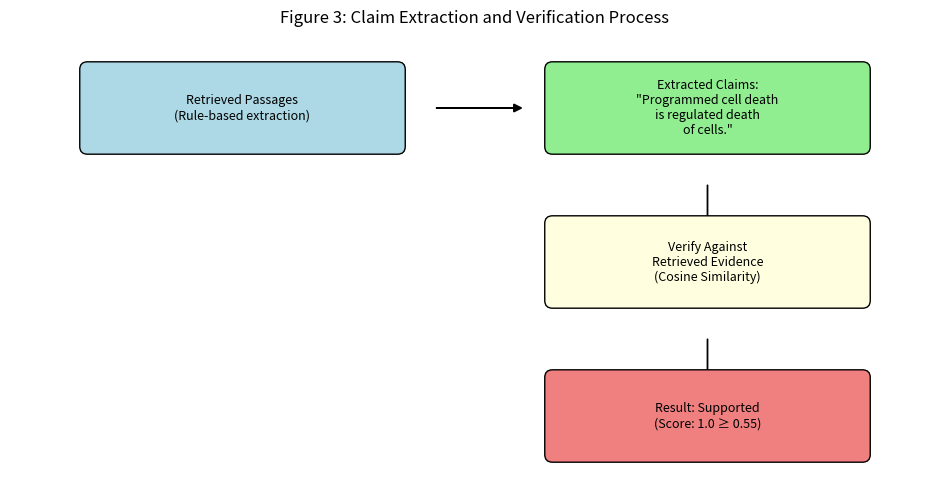

Python code for this plot:
import matplotlib.pyplot as plt
import matplotlib.patches as patches

fig, ax = plt.subplots(figsize=(12, 6))
ax.set_xlim(0, 12)
ax.set_ylim(0, 6)
ax.axis('off')

# Retrieved Passages box
rect1 = patches.FancyBboxPatch((1, 4.5), 4, 1, boxstyle="round,pad=0.1", edgecolor='black', facecolor='lightblue')
ax.add_patch(rect1)
ax.text(3, 5, "Retrieved Passages\n(Rule-based extraction)", ha='center', va='center', fontsize=9)

# Arrow
ax.arrow(5.5, 5, 1, 0, head_width=0.1, head_length=0.1, fc='black', ec='black')

# Extracted Claims box
rect2 = patches.FancyBboxPatch((7, 4.5), 4, 1, boxstyle="round,pad=0.1", edgecolor='black', facecolor='lightgreen')
ax.add_patch(rect2)
ax.text(9, 5, "Extracted Claims:\n\"Programmed cell death\nis regulated death\nof cells.\"", ha='center', va='center', fontsize=9)

# Down arrow
ax.arrow(9, 4, 0, -1, head_width=0.1, head_length=0.1, fc='black', ec='black')

# Verification box
rect3 = patches.FancyBboxPatch((7, 2.5), 4, 1, boxstyle="round,pad=0.1", edgecolor='black', facecolor='lightyellow')
ax.add_patch(rect3)
ax.text(9, 3, "Verify Against\nRetrieved Evidence\n(Cosine Similarity)", ha='center', va='center', fontsize=9)

# Down arrow
ax.arrow(9, 2, 0, -1, head_width=0.1, head_length=0.1, fc='black', ec='black')

# Result box
rect4 = patches.FancyBboxPatch((7, 0.5), 4, 1, boxstyle="round,pad=0.1", edgecolor='black', facecolor='lightcoral')
ax.add_patch(rect4)
ax.text(9, 1, "Result: Supported\n(Score: 1.0 ≥ 0.55)", ha='center', va='center', fontsize=9)

plt.title("Figure 3: Claim Extraction and Verification Process")
plt.savefig('verification_example.png', dpi=300, bbox_inches='tight')
plt.show()
